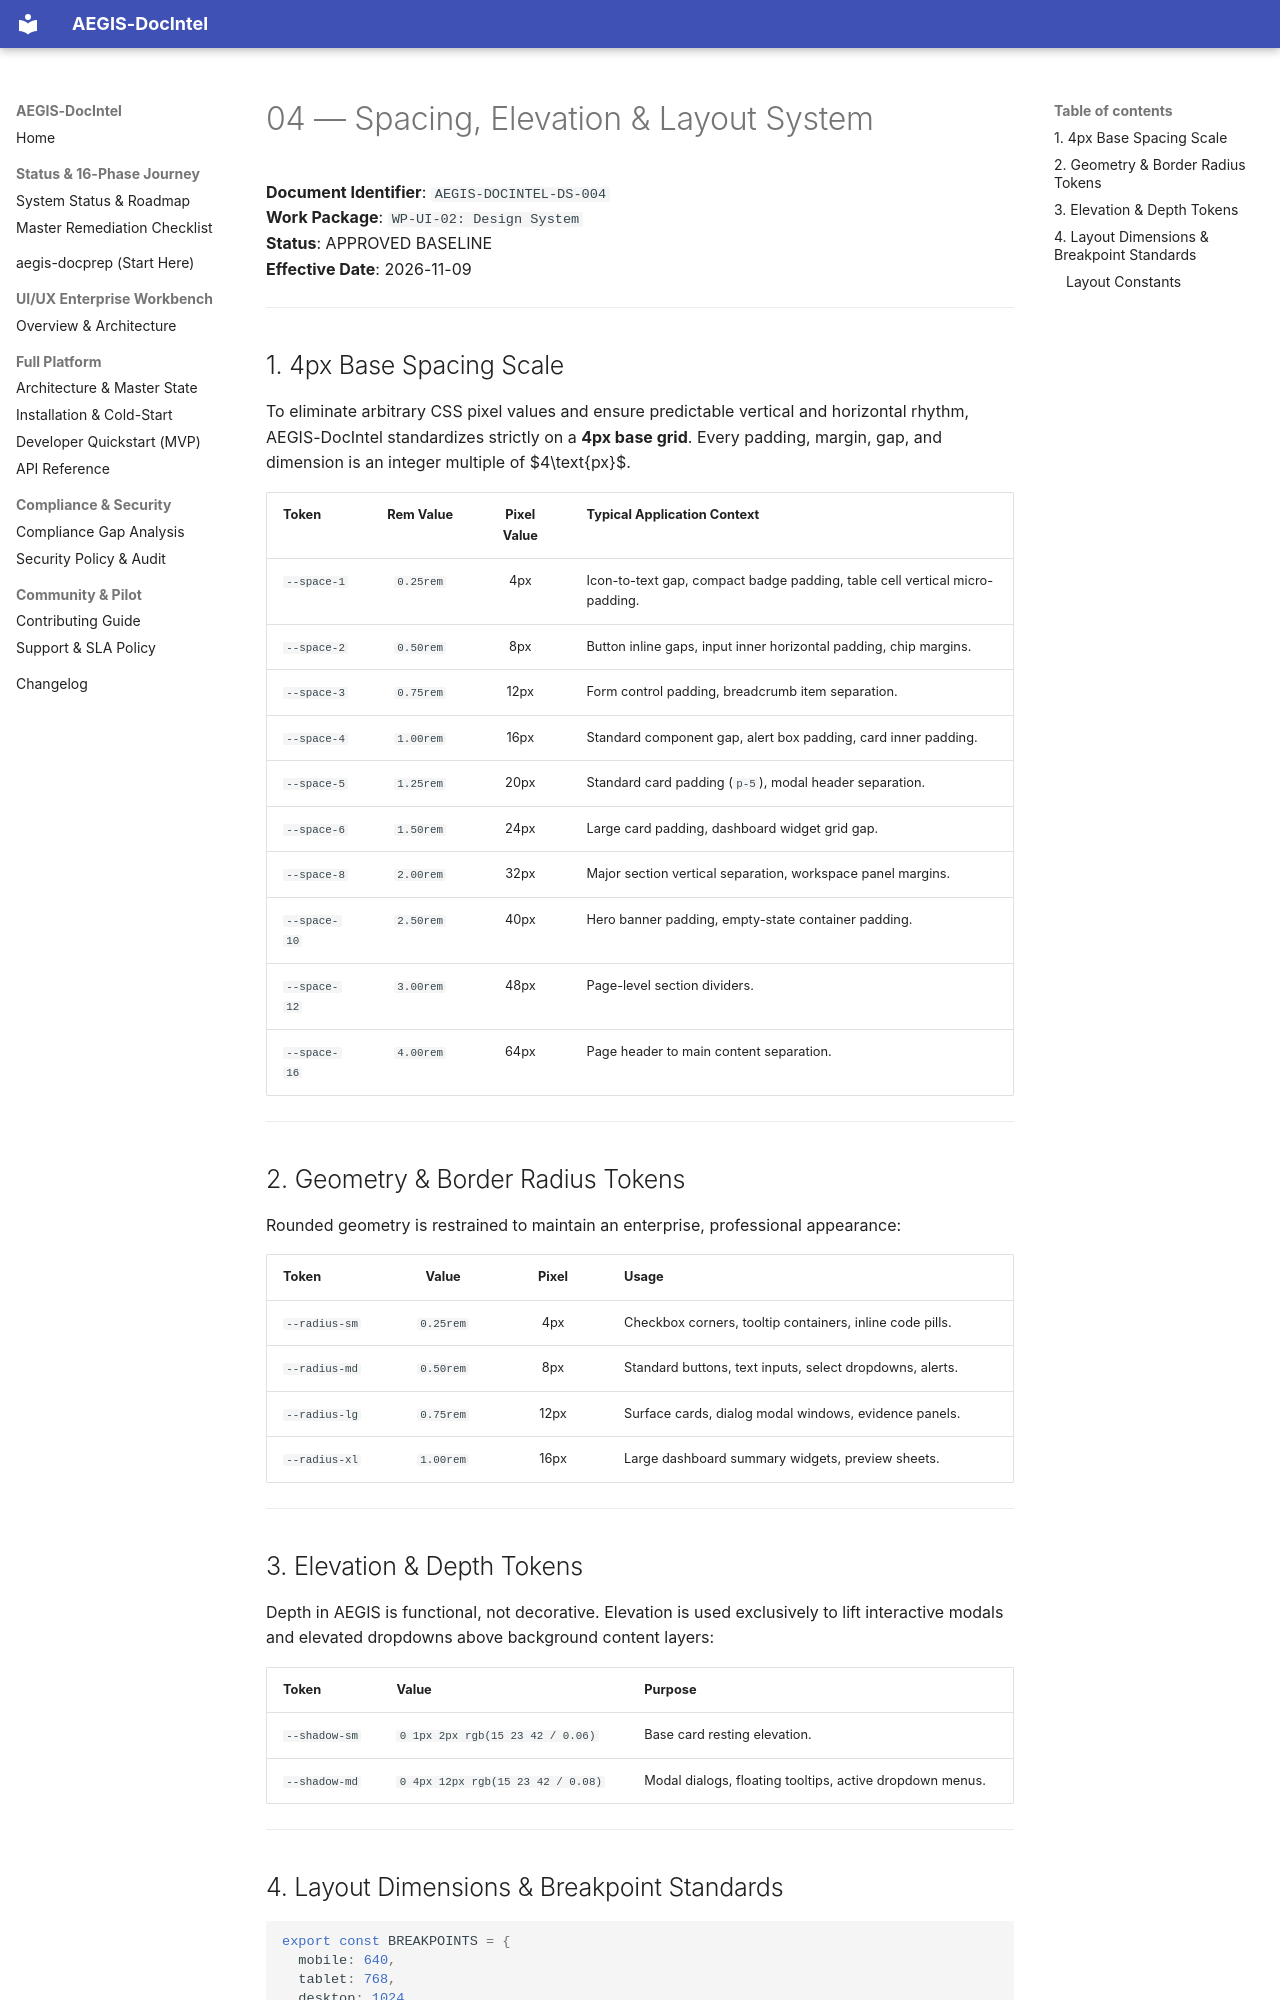

repository: SahilKhutey/AEGIS-DocIntel · page: ui-ux/wp-ui-02-design-system/04-spacing-layout/index.html · generator: mkdocs

# 04 — Spacing, Elevation & Layout System

**Document Identifier**: `AEGIS-DOCINTEL-DS-004`  
**Work Package**: `WP-UI-02: Design System`  
**Status**: APPROVED BASELINE  
**Effective Date**: 2026-11-09  

---

## 1. 4px Base Spacing Scale

To eliminate arbitrary CSS pixel values and ensure predictable vertical and horizontal rhythm, AEGIS-DocIntel standardizes strictly on a **4px base grid**. Every padding, margin, gap, and dimension is an integer multiple of $4\text{px}$.

| Token | Rem Value | Pixel Value | Typical Application Context |
| :--- | :---: | :---: | :--- |
| `--space-1` | `0.25rem` | 4px | Icon-to-text gap, compact badge padding, table cell vertical micro-padding. |
| `--space-2` | `0.50rem` | 8px | Button inline gaps, input inner horizontal padding, chip margins. |
| `--space-3` | `0.75rem` | 12px | Form control padding, breadcrumb item separation. |
| `--space-4` | `1.00rem` | 16px | Standard component gap, alert box padding, card inner padding. |
| `--space-5` | `1.25rem` | 20px | Standard card padding (`p-5`), modal header separation. |
| `--space-6` | `1.50rem` | 24px | Large card padding, dashboard widget grid gap. |
| `--space-8` | `2.00rem` | 32px | Major section vertical separation, workspace panel margins. |
| `--space-10` | `2.50rem` | 40px | Hero banner padding, empty-state container padding. |
| `--space-12` | `3.00rem` | 48px | Page-level section dividers. |
| `--space-16` | `4.00rem` | 64px | Page header to main content separation. |

---

## 2. Geometry & Border Radius Tokens

Rounded geometry is restrained to maintain an enterprise, professional appearance:

| Token | Value | Pixel | Usage |
| :--- | :---: | :---: | :--- |
| `--radius-sm` | `0.25rem` | 4px | Checkbox corners, tooltip containers, inline code pills. |
| `--radius-md` | `0.50rem` | 8px | Standard buttons, text inputs, select dropdowns, alerts. |
| `--radius-lg` | `0.75rem` | 12px | Surface cards, dialog modal windows, evidence panels. |
| `--radius-xl` | `1.00rem` | 16px | Large dashboard summary widgets, preview sheets. |

---

## 3. Elevation & Depth Tokens

Depth in AEGIS is functional, not decorative. Elevation is used exclusively to lift interactive modals and elevated dropdowns above background content layers:

| Token | Value | Purpose |
| :--- | :--- | :--- |
| `--shadow-sm` | `0 1px 2px rgb(15 23 42 / 0.06)` | Base card resting elevation. |
| `--shadow-md` | `0 4px 12px rgb(15 23 42 / 0.08)` | Modal dialogs, floating tooltips, active dropdown menus. |

---
